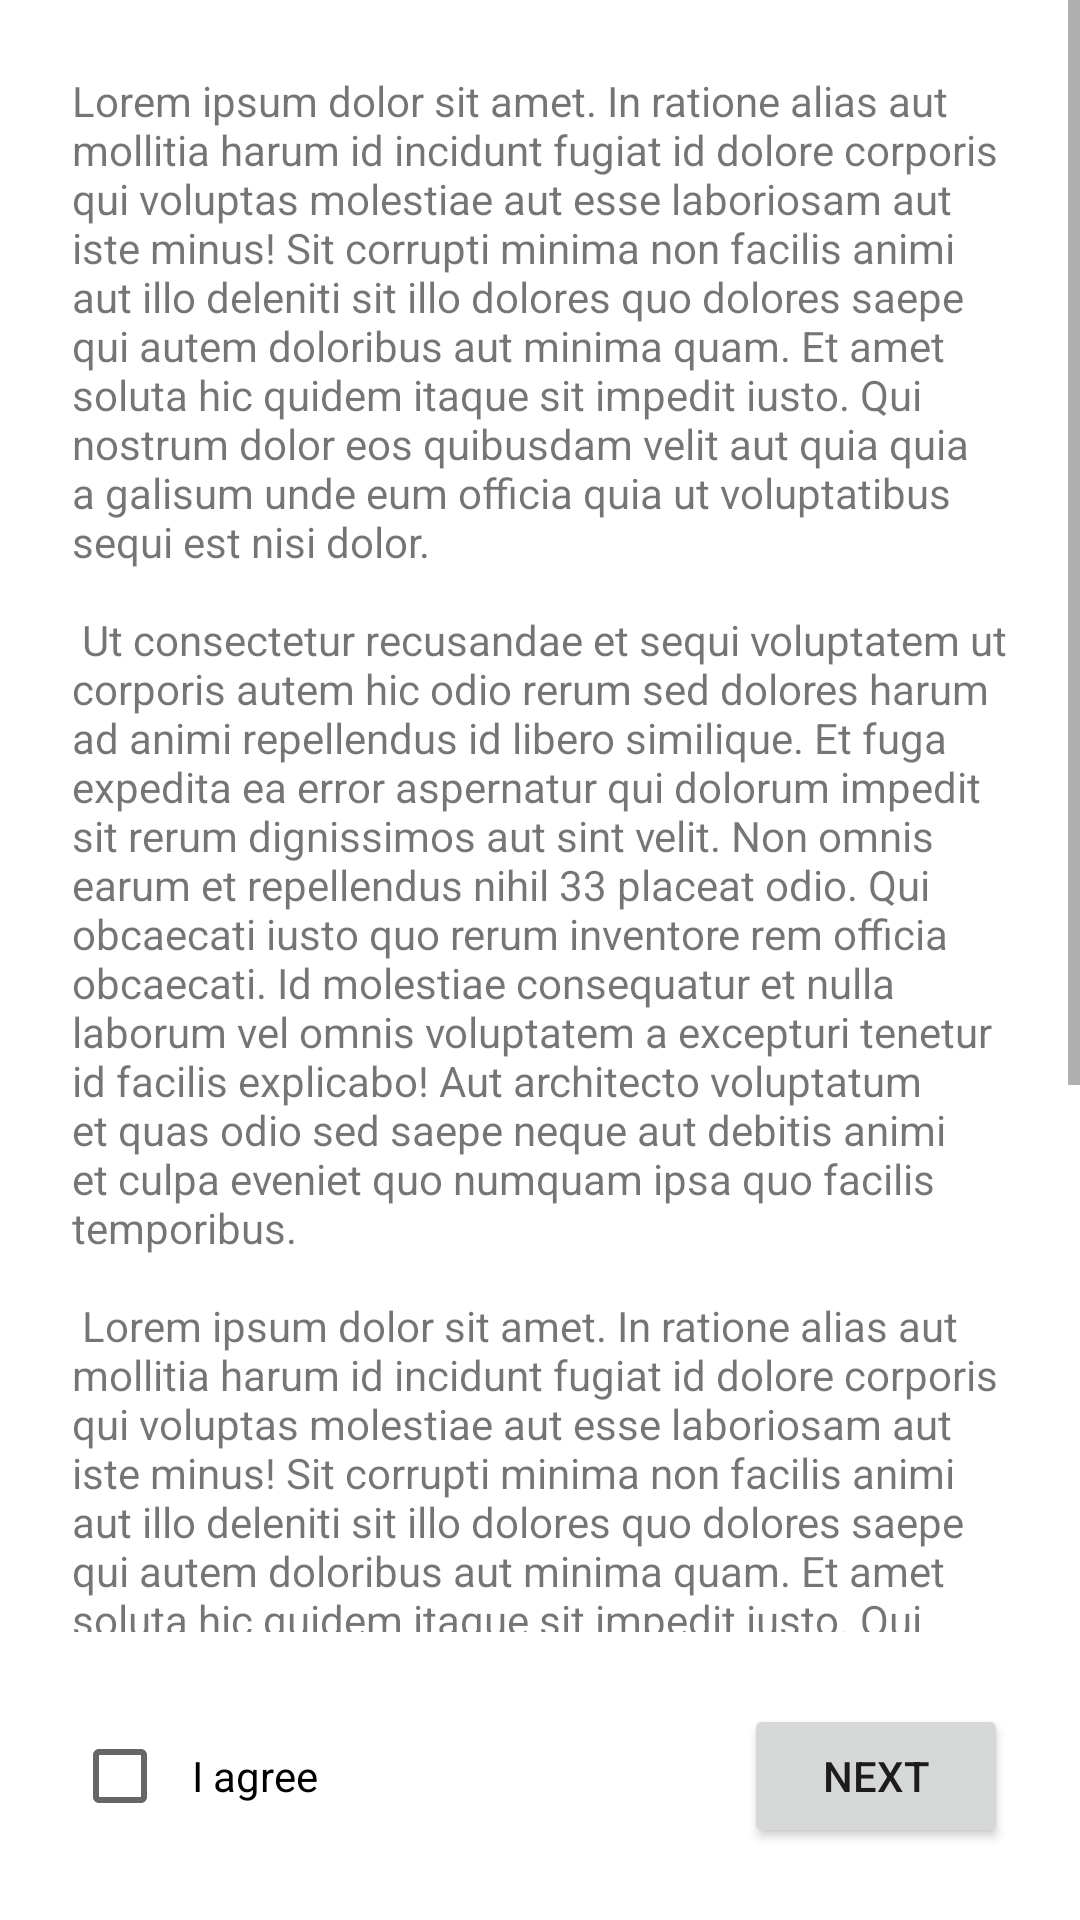

Produce the Android XML layout that renders to this screen, including the resource entries it uses.
<!-- AndroidManifest.xml: application theme Theme.OnboardingNav -->
<!-- res/layout/fragment_terms.xml -->
<?xml version="1.0" encoding="utf-8"?>
<androidx.constraintlayout.widget.ConstraintLayout xmlns:android="http://schemas.android.com/apk/res/android"
    xmlns:app="http://schemas.android.com/apk/res-auto"
    xmlns:tools="http://schemas.android.com/tools"
    android:layout_width="match_parent"
    android:layout_height="match_parent"
    tools:context=".feature_onboarding.presentation.terms.TermsOfServiceFragment">

    <ScrollView
        android:id="@+id/terms_sv"
        android:layout_width="match_parent"
        android:layout_height="0dp"
        app:layout_constraintBottom_toTopOf="@+id/next_btn"
        app:layout_constraintTop_toTopOf="parent"
        tools:layout_editor_absoluteX="-16dp">

        <TextView
            android:id="@+id/textview_second"
            android:layout_width="wrap_content"
            android:layout_height="wrap_content"
            android:padding="@dimen/spacing_large"
            android:text="@string/terms_body" />

    </ScrollView>

    <CheckBox
        android:id="@+id/agree_cb"
        android:layout_width="wrap_content"
        android:layout_height="wrap_content"
        android:layout_marginStart="@dimen/spacing_large"
        android:padding="@dimen/spacing_small"
        android:text="@string/terms_checkbox_i_agree"
        app:layout_constraintBottom_toBottomOf="@+id/next_btn"
        app:layout_constraintStart_toStartOf="parent"
        app:layout_constraintTop_toTopOf="@+id/next_btn" />

    <Button
        android:id="@+id/next_btn"
        android:layout_width="wrap_content"
        android:layout_height="wrap_content"
        android:layout_margin="@dimen/spacing_large"
        android:text="@string/next"
        app:layout_constraintBottom_toBottomOf="parent"
        app:layout_constraintEnd_toEndOf="parent"
        app:layout_constraintTop_toBottomOf="@id/terms_sv" />

</androidx.constraintlayout.widget.ConstraintLayout>
<!-- resources referenced by this layout -->
<resources>
  <dimen name="spacing_large">24dp</dimen>
  <dimen name="spacing_small">8dp</dimen>
  <string name="next">Next</string>
  <string name="terms_body">Lorem ipsum dolor sit amet. In ratione alias aut mollitia harum id incidunt fugiat id dolore corporis qui voluptas molestiae aut esse laboriosam aut iste minus! Sit corrupti minima non facilis animi aut illo deleniti sit illo dolores quo dolores saepe qui autem doloribus aut minima quam. Et amet soluta hic quidem itaque sit impedit iusto. Qui nostrum dolor eos quibusdam velit aut quia quia a galisum unde eum officia quia ut voluptatibus sequi est nisi dolor. \n\n Ut consectetur recusandae et sequi voluptatem ut corporis autem hic odio rerum sed dolores harum ad animi repellendus id libero similique. Et fuga expedita ea error aspernatur qui dolorum impedit sit rerum dignissimos aut sint velit. Non omnis earum et repellendus nihil 33 placeat odio. Qui obcaecati iusto quo rerum inventore rem officia obcaecati. Id molestiae consequatur et nulla laborum vel omnis voluptatem a excepturi tenetur id facilis explicabo! Aut architecto voluptatum et quas odio sed saepe neque aut debitis animi et culpa eveniet quo numquam ipsa quo facilis temporibus.\n\n Lorem ipsum dolor sit amet. In ratione alias aut mollitia harum id incidunt fugiat id dolore corporis qui voluptas molestiae aut esse laboriosam aut iste minus! Sit corrupti minima non facilis animi aut illo deleniti sit illo dolores quo dolores saepe qui autem doloribus aut minima quam. Et amet soluta hic quidem itaque sit impedit iusto. Qui nostrum dolor eos quibusdam velit aut quia quia a galisum unde eum officia quia ut voluptatibus sequi est nisi dolor. Ut consectetur recusandae et sequi voluptatem ut corporis autem hic odio rerum sed dolores harum ad animi repellendus id libero similique. Et fuga expedita ea error aspernatur qui dolorum impedit sit rerum dignissimos aut sint velit. Non omnis earum et repellendus nihil 33 placeat odio. Qui obcaecati iusto quo rerum inventore rem officia obcaecati. Id molestiae consequatur et nulla laborum vel omnis voluptatem a excepturi tenetur id facilis explicabo! Aut architecto voluptatum et quas odio sed saepe neque aut debitis animi et culpa eveniet quo numquam ipsa quo facilis temporibus.</string>
  <string name="terms_checkbox_i_agree">I agree</string>
  <style name="Theme.OnboardingNav" parent="Theme.MaterialComponents.DayNight.DarkActionBar">
          
          <item name="colorPrimary">@color/purple_500</item>
          <item name="colorPrimaryVariant">@color/purple_700</item>
          <item name="colorOnPrimary">@color/white</item>
          
          <item name="colorSecondary">@color/teal_200</item>
          <item name="colorSecondaryVariant">@color/teal_700</item>
          <item name="colorOnSecondary">@color/black</item>
          
          <item name="android:statusBarColor" tools:targetApi="l">?attr/colorPrimaryVariant</item>
          
      </style>
  <!-- not gathered from this repository: default colours our renderer supplied (Android Studio template values) -->
  <color name="purple_500">#FF6200EE</color>
  <color name="purple_700">#FF3700B3</color>
  <color name="teal_200">#FF03DAC5</color>
  <color name="teal_700">#FF018786</color>
  <color name="black">#FF000000</color>
  <color name="white">#FFFFFFFF</color>
</resources>
